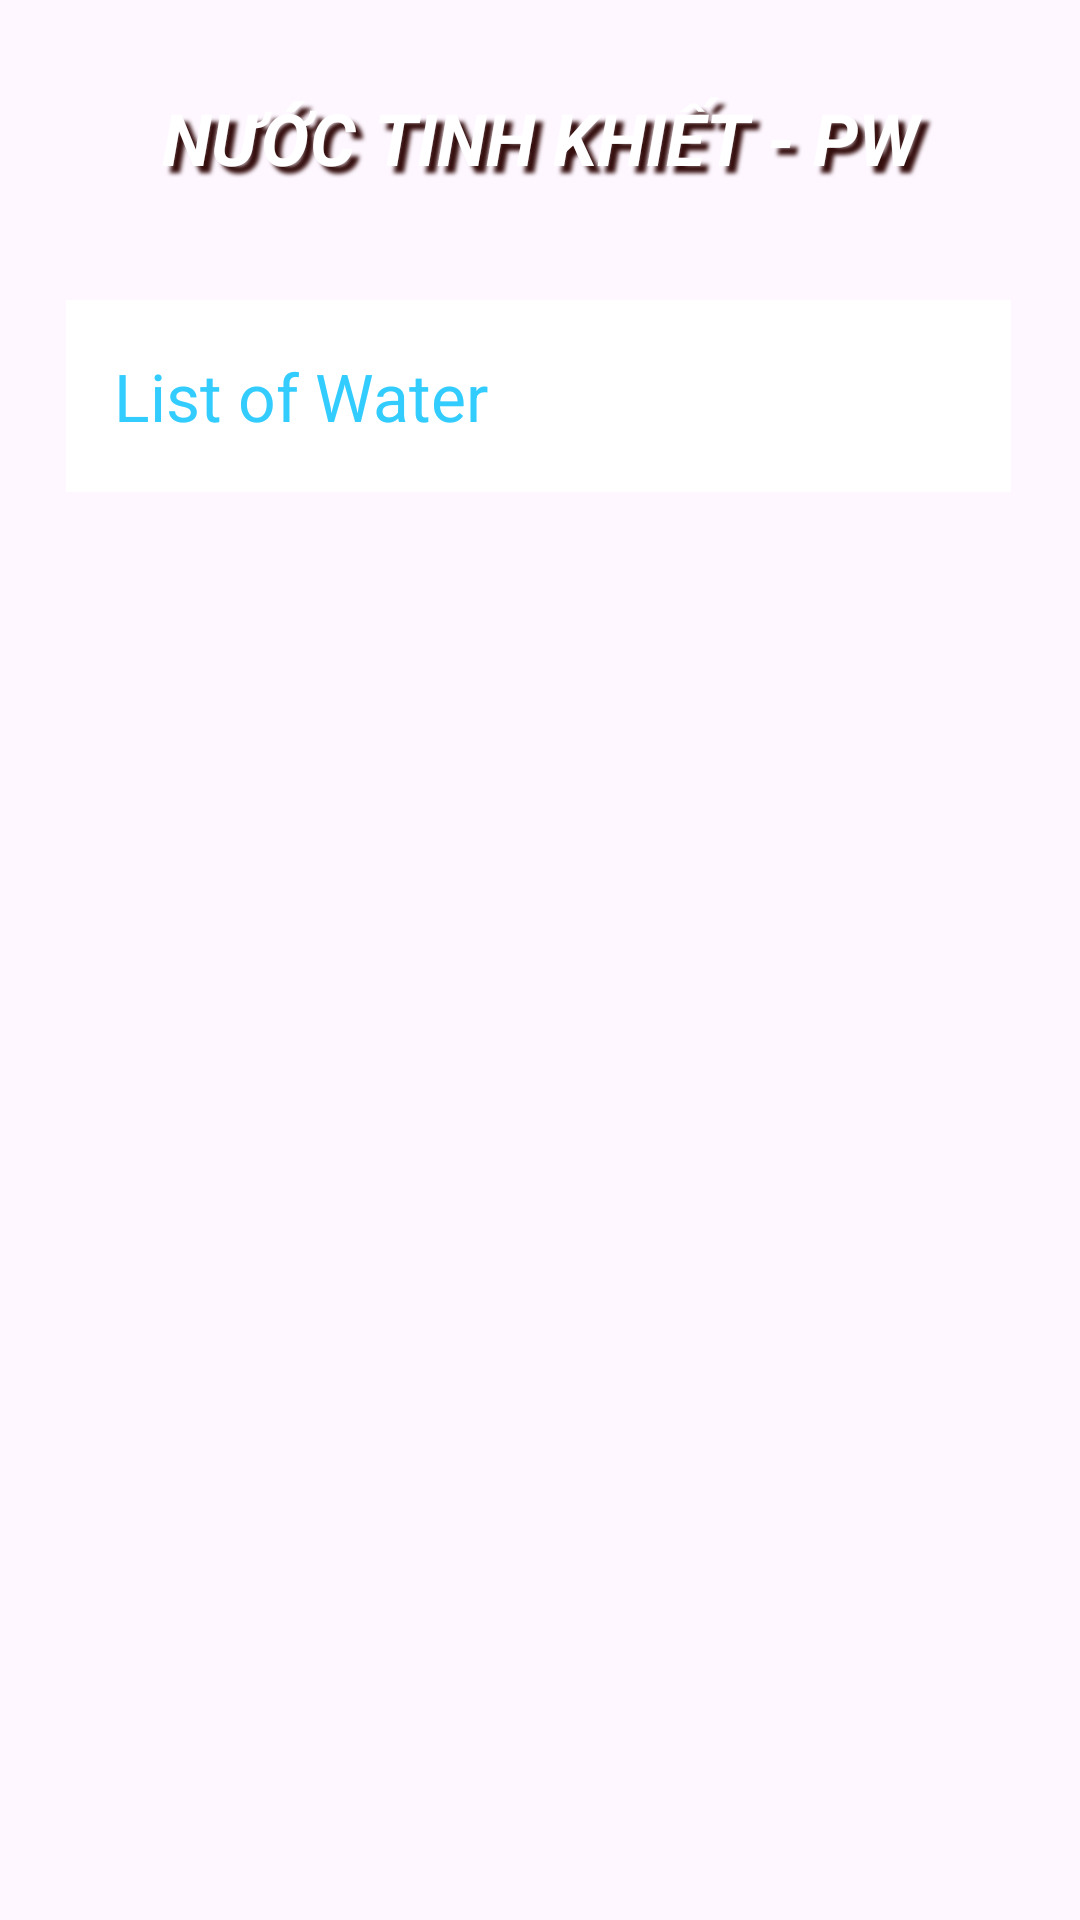

Produce the Android XML layout that renders to this screen, including the resource entries it uses.
<!-- AndroidManifest.xml: application theme Theme.PWaterApp -->
<!-- res/layout/activity_water.xml -->
<?xml version="1.0" encoding="utf-8"?>
<RelativeLayout xmlns:android="http://schemas.android.com/apk/res/android"
    xmlns:app="http://schemas.android.com/apk/res-auto"
    xmlns:tools="http://schemas.android.com/tools"
    android:layout_width="match_parent"
    android:layout_height="match_parent"
    android:background="@drawable/backround_water_layout"
    android:orientation="vertical"
    tools:context=".LoginActivity">

    <TextView
        android:id="@+id/textView"
        android:layout_width="match_parent"
        android:layout_height="92dp"
        android:gravity="center"
        android:shadowColor="#350E0E"
        android:shadowDx="7"
        android:shadowDy="7"
        android:shadowRadius="3"
        android:text="NƯỚC TINH KHIẾT - PW"
        android:textAllCaps="false"
        android:textColor="#FFFFFF"
        android:textColorHint="#F3F0F0"
        android:textSize="24sp"
        android:textStyle="bold|italic" />

    <LinearLayout
        android:layout_width="wrap_content"
        android:layout_height="609dp"
        android:layout_alignParentStart="true"
        android:layout_alignParentTop="true"
        android:layout_alignParentEnd="true"
        android:layout_alignParentBottom="true"
        android:layout_marginStart="22dp"
        android:layout_marginTop="100dp"
        android:layout_marginEnd="23dp"
        android:layout_marginBottom="22dp"
        android:orientation="vertical">

        <androidx.appcompat.widget.Toolbar
            android:id="@+id/toolbarWater"
            android:layout_width="match_parent"
            android:layout_height="?attr/actionBarSize"
            android:background="#FFFFFF"
            app:title="List of Water"
            app:titleTextColor="#33CCFF" />

        <ListView
            android:id="@+id/listviewWater"
            android:layout_width="match_parent"
            android:layout_height="wrap_content" />

    </LinearLayout>



</RelativeLayout>
<!-- resources referenced by this layout -->
<resources>
  <style name="Theme.PWaterApp" parent="Base.Theme.PWaterApp" />
  <style name="Base.Theme.PWaterApp" parent="Theme.Material3.DayNight.NoActionBar">
          
          
      </style>
</resources>
